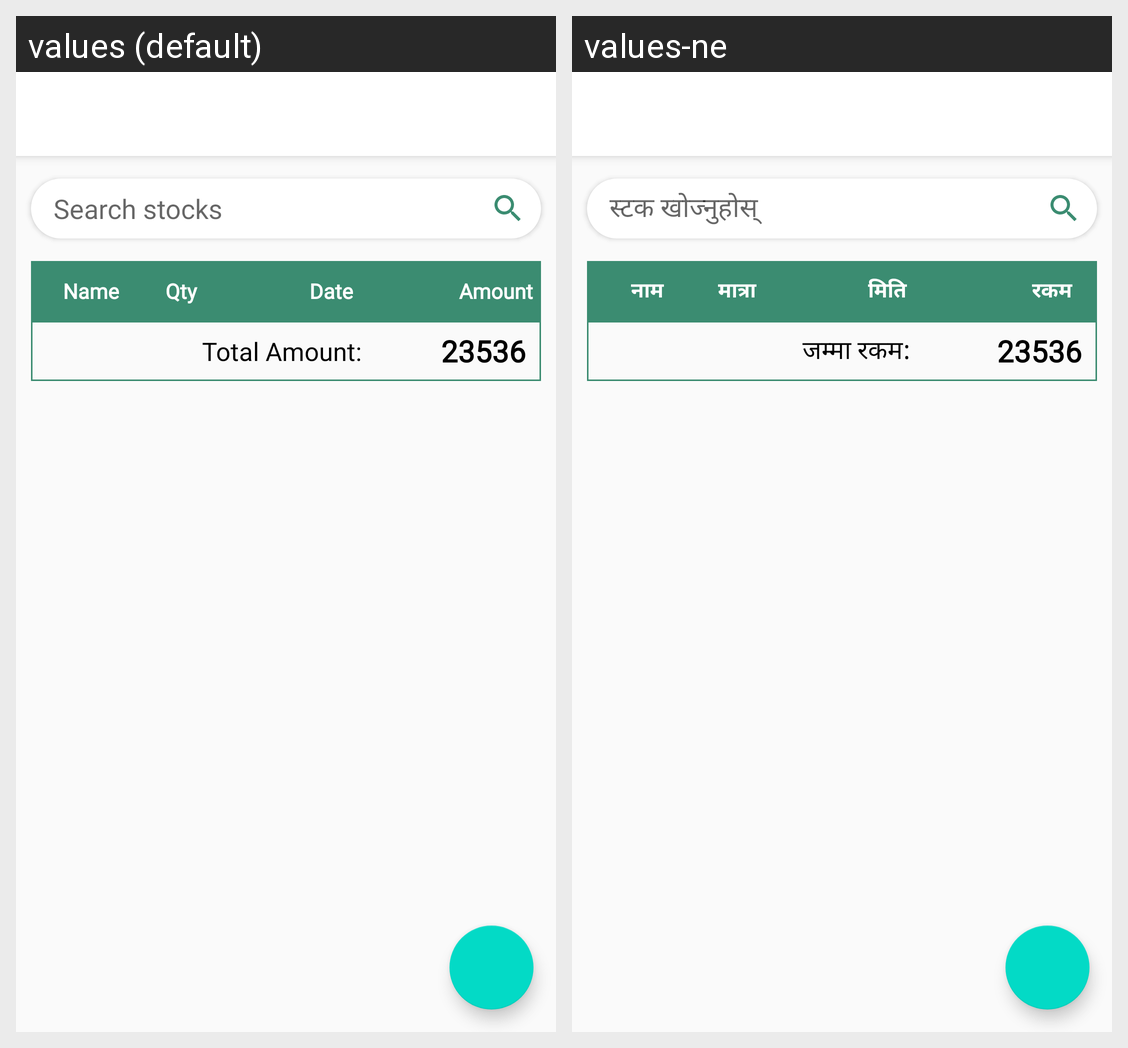

Here is an Android app screen in its default locale and in the app's own translations. Write out the translated-string differences for the strings that appear on this screen.
Android screen res/layout/activity_sales.xml rendered under 2 locales, left to right: values (default), values-ne. Device: Nexus 5 (rendered at 1080×1920; each locale shown at half size, 540×960, under a caption strip naming it); theme AppTheme.
Strings drawn on this screen, with the default value and each locale's value (text and hints the layout hard-codes, and strings that could not be matched under every locale, appear in the picture but are not listed):

search_stocks
  values: Search stocks
  values-ne: स्टक खोज्नुहोस् 

name
  values: Name
  values-ne: नाम

qty
  values: Qty
  values-ne: मात्रा

date
  values: Date
  values-ne: मिति

amount
  values: Amount
  values-ne: रकम

total_amount
  values: Total Amount:
  values-ne: जम्मा रकम:
